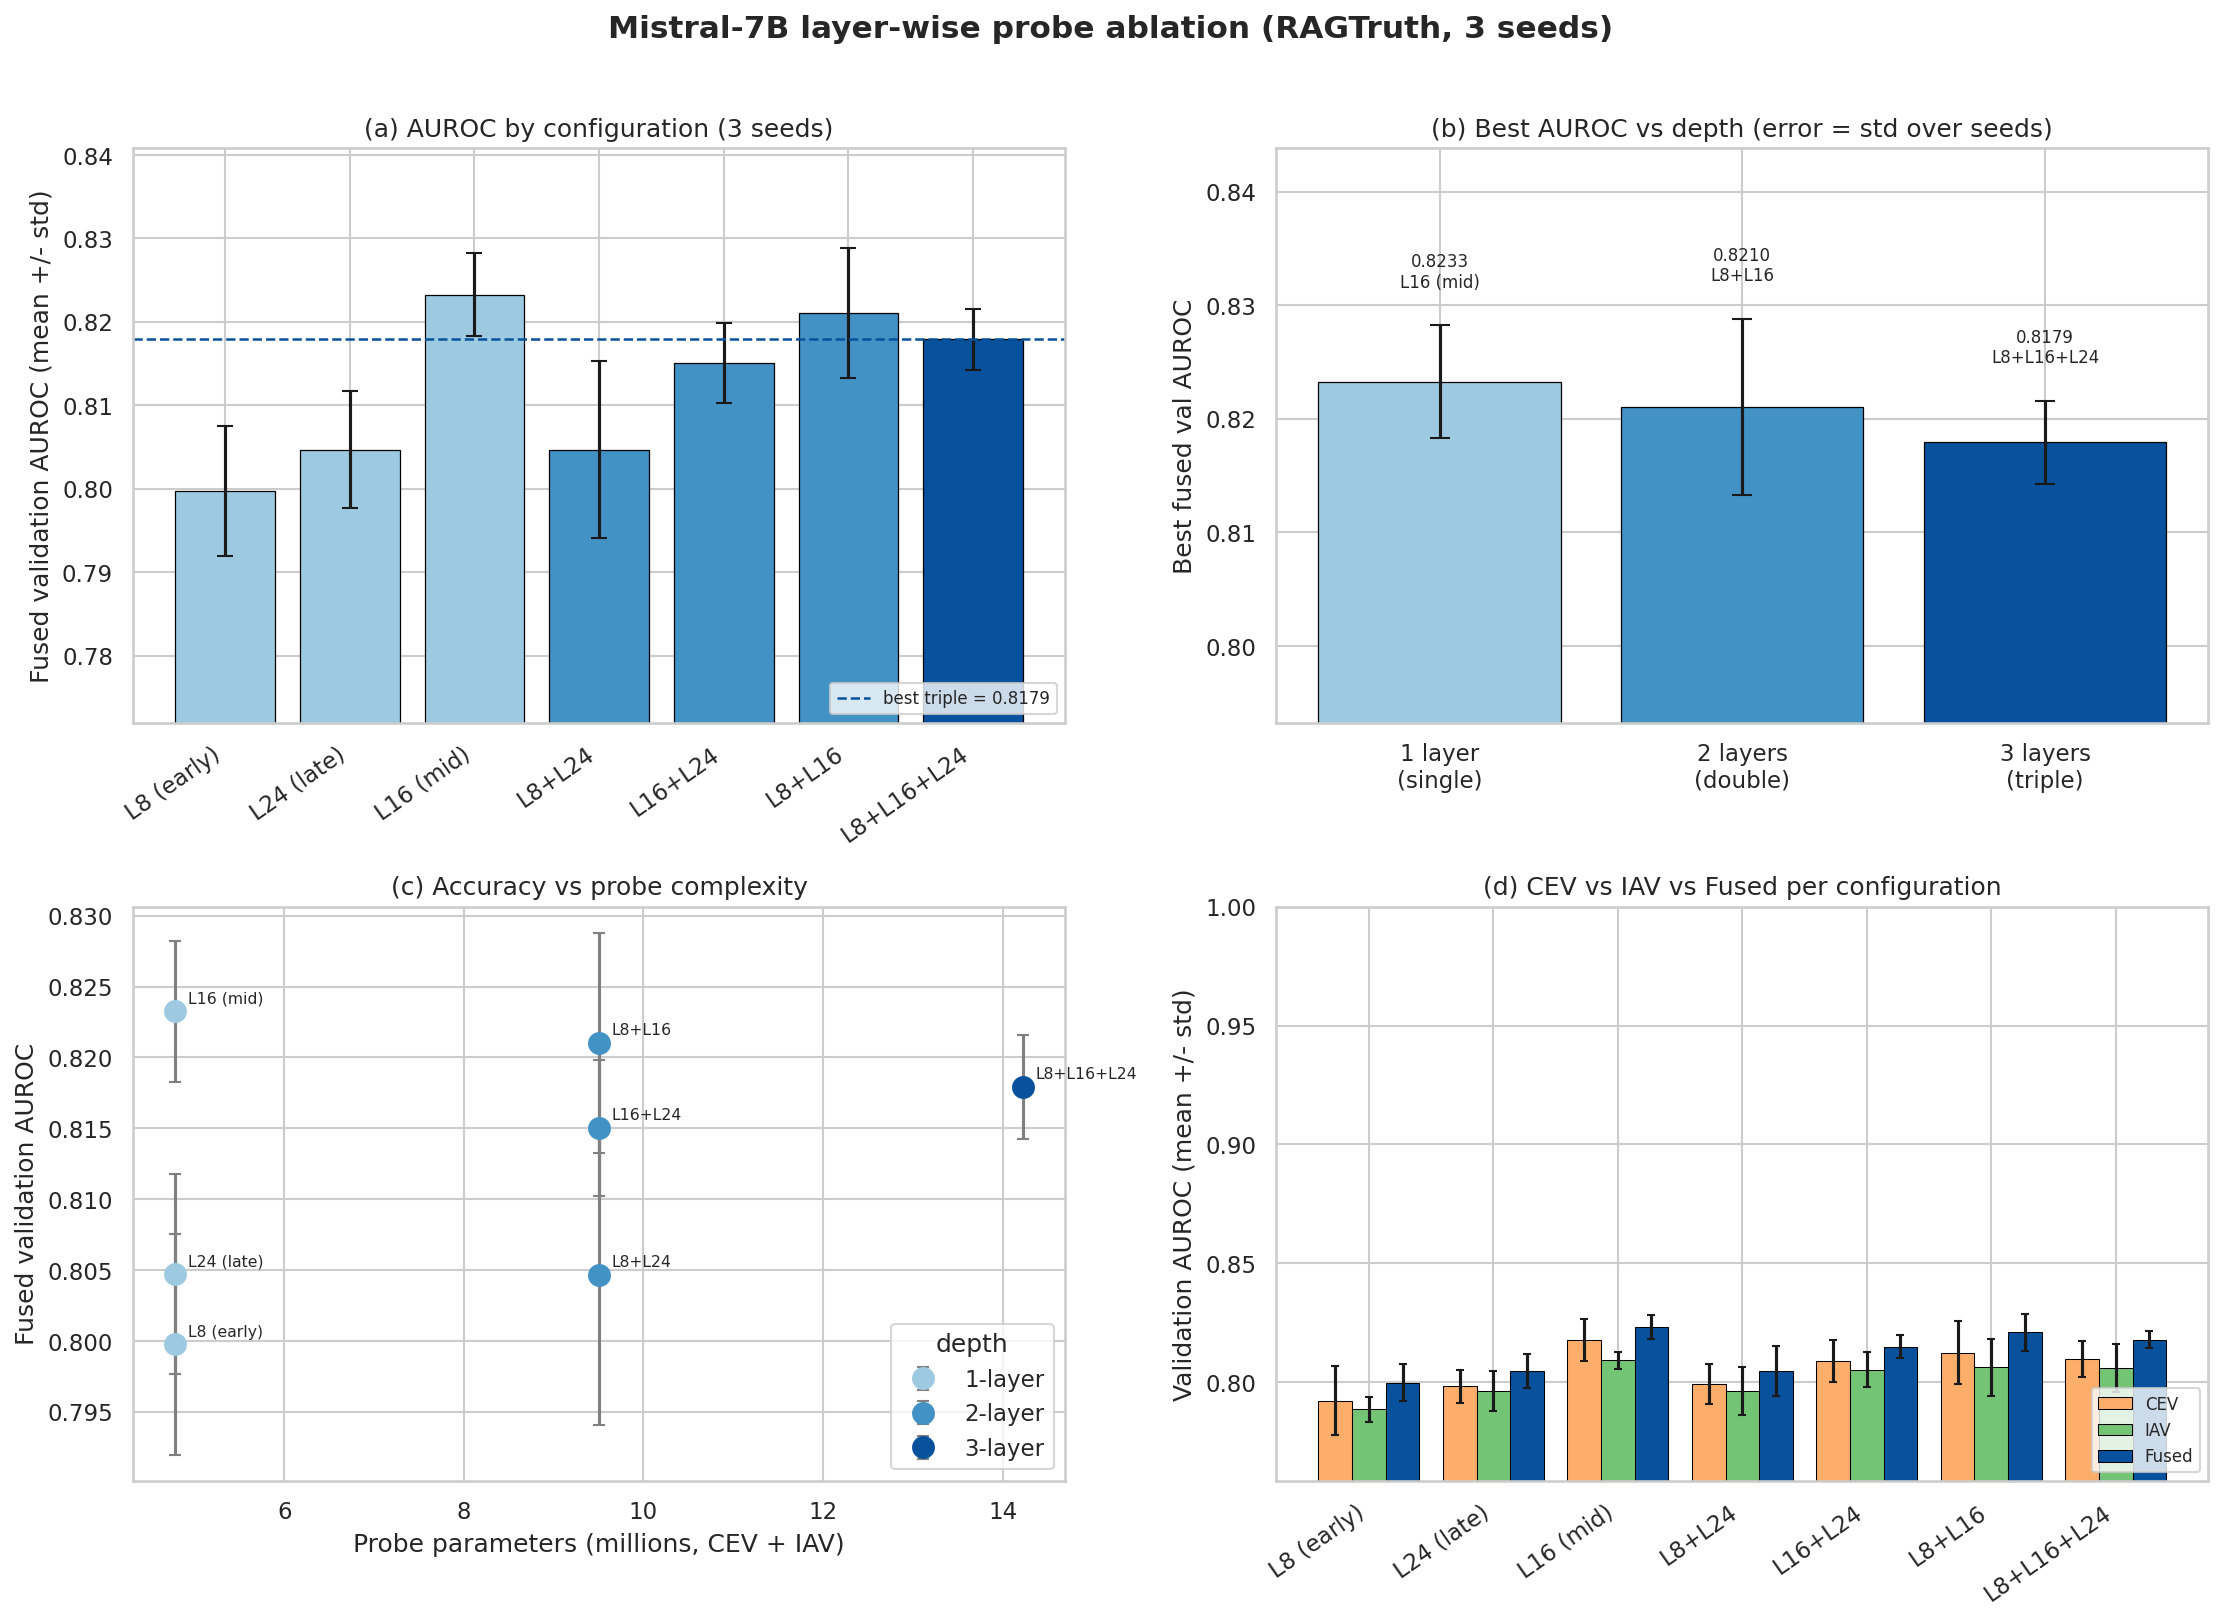

The data file committed next to this chart (first rows):
config, depth, fused_auroc_mean, fused_auroc_std, fused_acc_mean, fused_acc_std, fused_f1_mean, fused_f1_std, cev_auroc_mean, cev_auroc_std, iav_auroc_mean, iav_auroc_std, total_params
L8 (early), 1, 0.7998, 0.007784, 0.7288, 0.002165, 0.6879, 0.01553, 0.7923, 0.01438, 0.7886, 0.005424, 4786948
L24 (late), 1, 0.8047, 0.007057, 0.7292, 0.002602, 0.6897, 0.01133, 0.7984, 0.006941, 0.7964, 0.008487, 4786948
L16 (mid), 1, 0.8233, 0.004977, 0.7388, 0.00696, 0.7118, 0.007286, 0.8178, 0.008929, 0.8093, 0.00362, 4786948
L8+L24, 2, 0.8047, 0.0106, 0.7283, 0.01264, 0.6812, 0.02413, 0.7992, 0.008337, 0.7964, 0.009983, 9505540
L16+L24, 2, 0.815, 0.004792, 0.7367, 0.005052, 0.6956, 0.003106, 0.8089, 0.008905, 0.8053, 0.007294, 9505540
L8+L16, 2, 0.821, 0.007762, 0.7438, 0.003307, 0.6999, 0.01086, 0.8125, 0.01341, 0.8064, 0.01198, 9505540
L8+L16+L24, 3, 0.8179, 0.003653, 0.7354, 0.008036, 0.6965, 0.006889, 0.8098, 0.007507, 0.8059, 0.01007, 14224132
